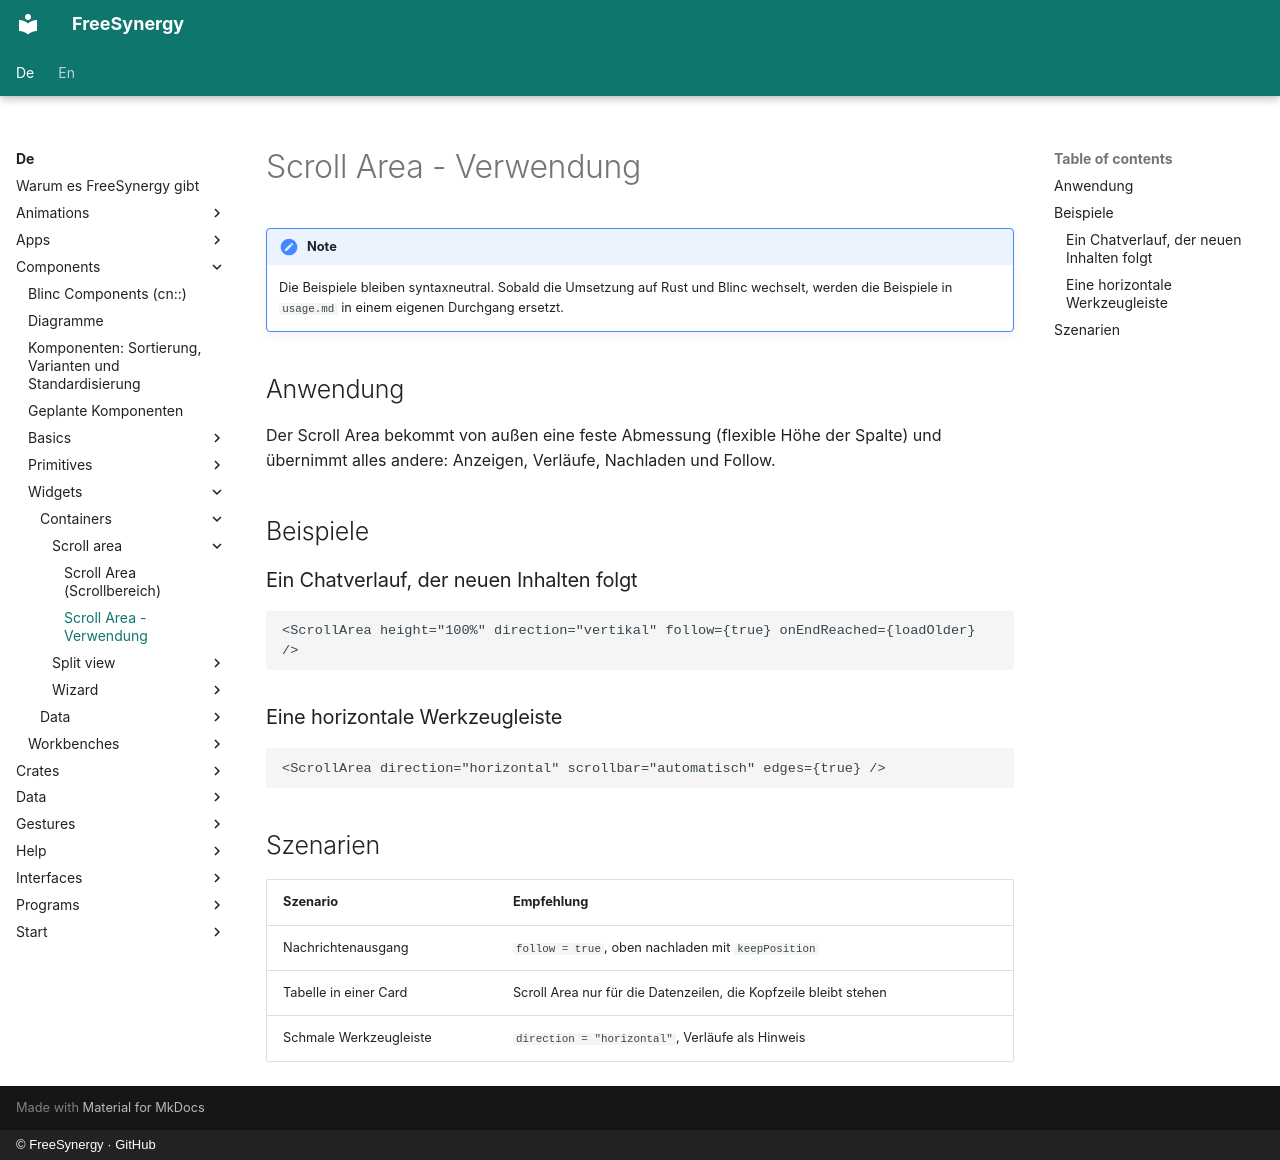

repository: FreeSynergy/fs-documentation · page: de/components/widgets/containers/scroll-area/usage/index.html · generator: mkdocs · copyright: © FreeSynergy · GitHub

# Scroll Area - Verwendung

!!! note
    Die Beispiele bleiben syntaxneutral. Sobald die Umsetzung auf Rust und Blinc
    wechselt, werden die Beispiele in `usage.md` in einem eigenen Durchgang ersetzt.

## Anwendung

Der Scroll Area bekommt von außen eine feste Abmessung (flexible Höhe der
Spalte) und übernimmt alles andere: Anzeigen, Verläufe, Nachladen und Follow.

## Beispiele

### Ein Chatverlauf, der neuen Inhalten folgt

```jsx
<ScrollArea height="100%" direction="vertikal" follow={true} onEndReached={loadOlder} />
```

### Eine horizontale Werkzeugleiste

```jsx
<ScrollArea direction="horizontal" scrollbar="automatisch" edges={true} />
```

## Szenarien

| Szenario | Empfehlung |
|----------|------------|
| Nachrichtenausgang | `follow = true`, oben nachladen mit `keepPosition` |
| Tabelle in einer Card | Scroll Area nur für die Datenzeilen, die Kopfzeile bleibt stehen |
| Schmale Werkzeugleiste | `direction = "horizontal"`, Verläufe als Hinweis |
